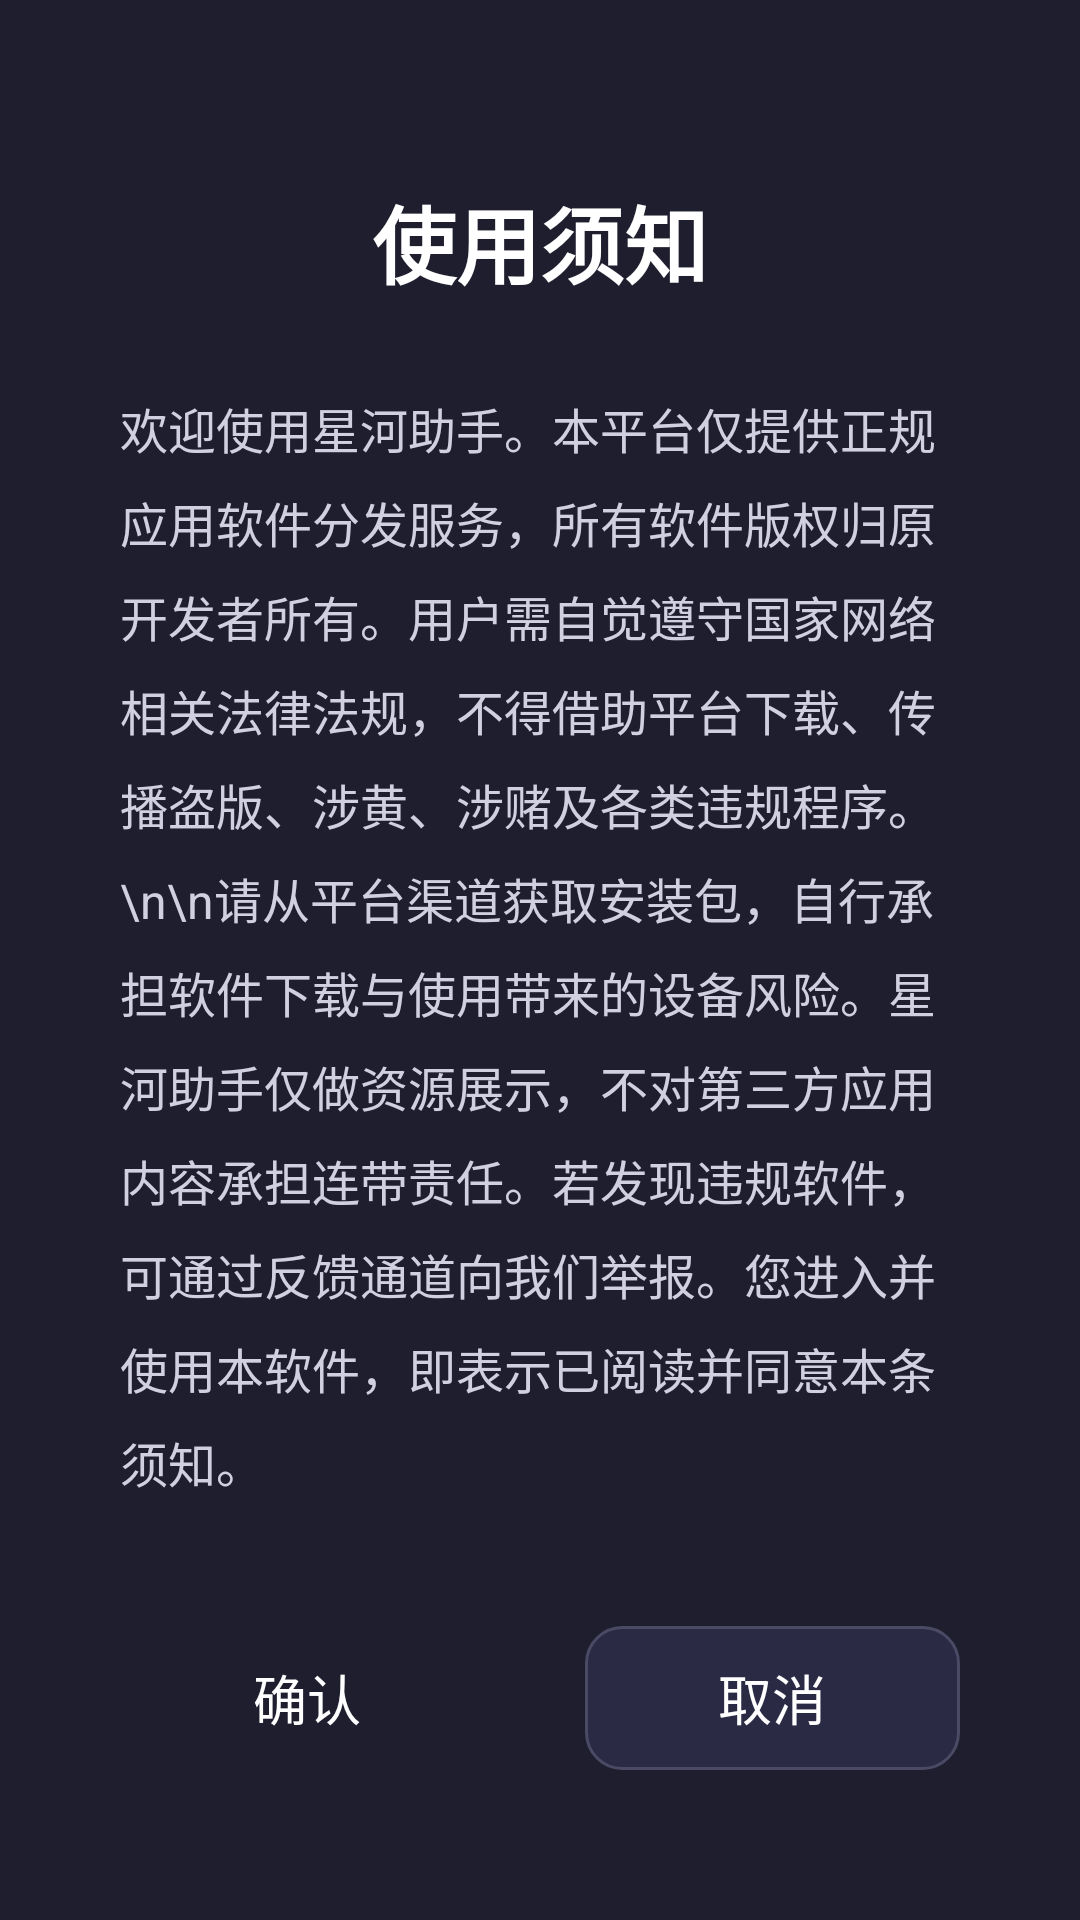

Here is an Android app screen rendered from its layout file. Give the layout XML and the strings, colors and styles it references.
<!-- AndroidManifest.xml: application theme AppTheme -->
<!-- res/layout/dialog_disclaimer.xml -->
<?xml version="1.0" encoding="utf-8"?>
<LinearLayout xmlns:android="http://schemas.android.com/apk/res/android"
    android:layout_width="match_parent"
    android:layout_height="match_parent"
    android:background="#1E1E2E"
    android:orientation="vertical"
    android:descendantFocusability="beforeDescendants">

    <TextView
        android:layout_width="wrap_content"
        android:layout_height="wrap_content"
        android:layout_gravity="center_horizontal"
        android:text="使用须知"
        android:textColor="#FFFFFF"
        android:textSize="28sp"
        android:textStyle="bold"
        android:layout_marginTop="60dp"
        android:layout_marginBottom="30dp" />

    <TextView
        android:id="@+id/tvDisclaimerContent"
        android:layout_width="match_parent"
        android:layout_height="0dp"
        android:layout_weight="1"
        android:textColor="#D0D0E0"
        android:textSize="16sp"
        android:lineSpacingExtra="8dp"
        android:paddingStart="40dp"
        android:paddingEnd="40dp"
        android:text="欢迎使用星河助手。本平台仅提供正规应用软件分发服务，所有软件版权归原开发者所有。用户需自觉遵守国家网络相关法律法规，不得借助平台下载、传播盗版、涉黄、涉赌及各类违规程序。\n\n请从平台渠道获取安装包，自行承担软件下载与使用带来的设备风险。星河助手仅做资源展示，不对第三方应用内容承担连带责任。若发现违规软件，可通过反馈通道向我们举报。您进入并使用本软件，即表示已阅读并同意本条须知。" />

    <LinearLayout
        android:layout_width="match_parent"
        android:layout_height="wrap_content"
        android:orientation="horizontal"
        android:layout_marginTop="30dp"
        android:layout_marginBottom="50dp"
        android:paddingStart="40dp"
        android:paddingEnd="40dp">

        <TextView
            android:id="@+id/btnConfirm"
            android:layout_width="0dp"
            android:layout_height="48dp"
            android:layout_weight="1"
            android:layout_marginEnd="15dp"
            android:text="确认"
            android:textColor="#FFFFFF"
            android:textSize="18sp"
            android:focusable="true"
            android:focusableInTouchMode="true"
            android:clickable="true"
            android:background="@drawable/bg_button_green_solid"
            android:gravity="center"
            android:nextFocusRight="@+id/btnCancel"
            android:nextFocusLeft="@+id/btnCancel" />

        <TextView
            android:id="@+id/btnCancel"
            android:layout_width="0dp"
            android:layout_height="48dp"
            android:layout_weight="1"
            android:layout_marginStart="15dp"
            android:text="取消"
            android:textColor="#FFFFFF"
            android:textSize="18sp"
            android:focusable="true"
            android:focusableInTouchMode="true"
            android:clickable="true"
            android:background="@drawable/bg_button_dark"
            android:gravity="center"
            android:nextFocusRight="@+id/btnConfirm"
            android:nextFocusLeft="@+id/btnConfirm" />

    </LinearLayout>

</LinearLayout>
<!-- resources referenced by this layout -->
<resources>
  <!-- drawable bg_button_dark (drawable) -->
  <?xml version="1.0" encoding="utf-8"?>
  <shape xmlns:android="http://schemas.android.com/apk/res/android"
      android:shape="rectangle">
      <solid android:color="#2A2A45" />
      <corners android:radius="12dp" />
      <stroke android:width="1dp" android:color="#4A4A65" />
  </shape>
  <style name="AppTheme" parent="Theme.AppCompat.NoActionBar">
          <item name="android:windowFullscreen">true</item>
          <item name="android:windowBackground">@color/home_bg</item>
          <item name="colorPrimary">@color/purple_500</item>
          <item name="colorPrimaryDark">@color/purple_700</item>
          <item name="colorAccent">@color/teal_200</item>
      </style>
  <color name="home_bg">#1E1E2E</color>
  <color name="purple_500">#6200EE</color>
  <color name="purple_700">#3700B3</color>
  <color name="teal_200">#03DAC5</color>
</resources>
